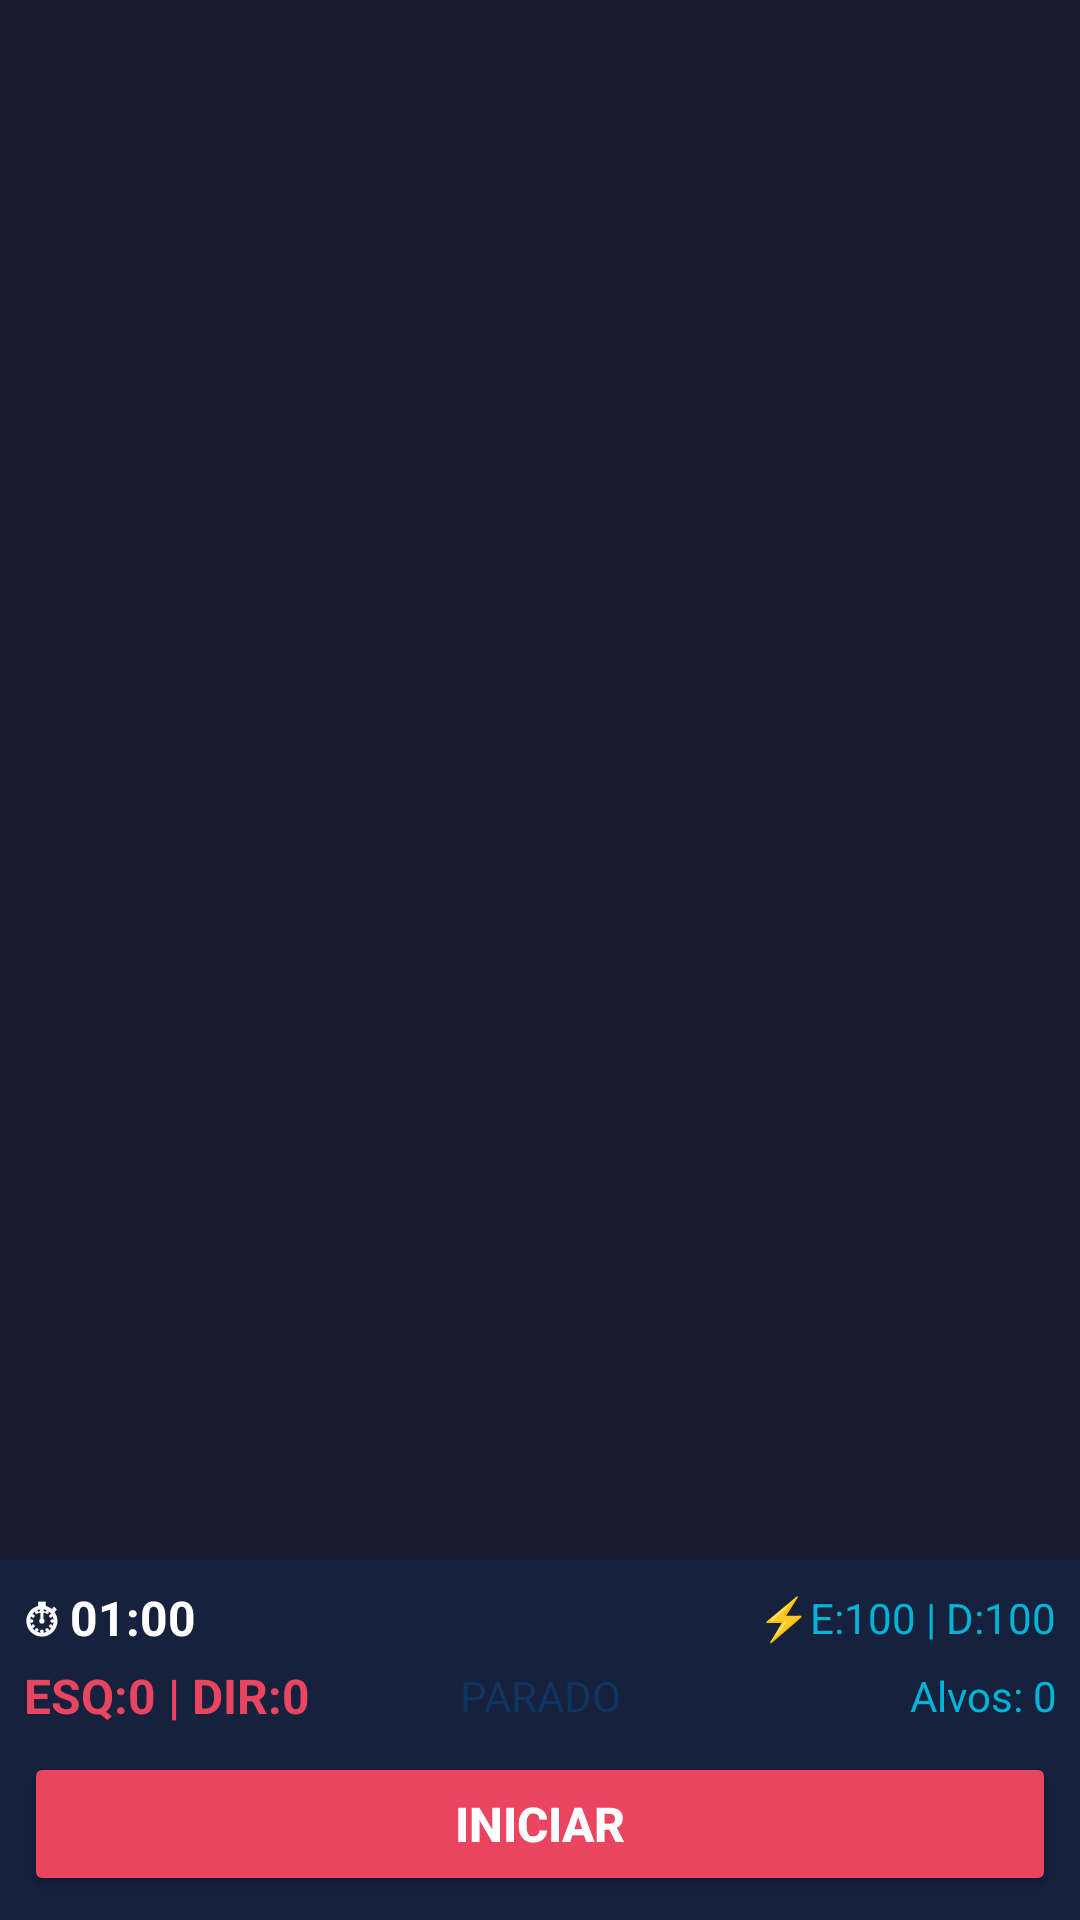

Produce the Android XML layout that renders to this screen, including the resource entries it uses.
<!-- AndroidManifest.xml: application theme Theme.AutoTarget -->
<!-- res/layout/activity_main.xml -->
<?xml version="1.0" encoding="utf-8"?>
<RelativeLayout
    xmlns:android="http://schemas.android.com/apk/res/android"
    android:layout_width="match_parent"
    android:layout_height="match_parent"
    android:background="#1A1A2E">

    
    <FrameLayout
        android:id="@+id/gameContainer"
        android:layout_width="match_parent"
        android:layout_height="match_parent"
        android:layout_above="@+id/controlPanel" />

    
    <LinearLayout
        android:id="@+id/controlPanel"
        android:layout_width="match_parent"
        android:layout_height="wrap_content"
        android:layout_alignParentBottom="true"
        android:orientation="vertical"
        android:background="#16213E"
        android:padding="8dp">

        
        <LinearLayout
            android:layout_width="match_parent"
            android:layout_height="wrap_content"
            android:orientation="horizontal"
            android:gravity="center_vertical"
            android:paddingBottom="4dp">

            <TextView
                android:id="@+id/tvTempo"
                android:layout_width="0dp"
                android:layout_height="wrap_content"
                android:layout_weight="1"
                android:text="@string/tempo_inicial"
                android:textColor="#FFFFFF"
                android:textSize="16sp"
                android:textStyle="bold" />

            <TextView
                android:id="@+id/tvEnergia"
                android:layout_width="0dp"
                android:layout_height="wrap_content"
                android:layout_weight="1"
                android:text="@string/energia_inicial"
                android:textColor="#00B4D8"
                android:textSize="14sp"
                android:gravity="end" />
        </LinearLayout>

        
        <LinearLayout
            android:layout_width="match_parent"
            android:layout_height="wrap_content"
            android:orientation="horizontal"
            android:gravity="center_vertical"
            android:paddingBottom="8dp">

            <TextView
                android:id="@+id/tvPontuacao"
                android:layout_width="0dp"
                android:layout_height="wrap_content"
                android:layout_weight="1"
                android:text="@string/pontuacao_inicial"
                android:textColor="#E94560"
                android:textSize="16sp"
                android:textStyle="bold" />

            <TextView
                android:id="@+id/tvEstado"
                android:layout_width="0dp"
                android:layout_height="wrap_content"
                android:layout_weight="1"
                android:text="@string/estado_parado"
                android:textColor="#0F3460"
                android:textSize="14sp"
                android:gravity="center" />

            <TextView
                android:id="@+id/tvAlvosAtivos"
                android:layout_width="0dp"
                android:layout_height="wrap_content"
                android:layout_weight="1"
                android:text="@string/alvos_ativos_inicial"
                android:textColor="#00B4D8"
                android:textSize="14sp"
                android:gravity="end" />
        </LinearLayout>

        
        <Button
            android:id="@+id/btnIniciar"
            android:layout_width="match_parent"
            android:layout_height="48dp"
            android:text="@string/iniciar"
            android:backgroundTint="#E94560"
            android:textColor="#FFFFFF"
            android:textSize="16sp"
            android:textStyle="bold" />
    </LinearLayout>

</RelativeLayout>
<!-- resources referenced by this layout -->
<resources>
  <string name="alvos_ativos_inicial">Alvos: 0</string>
  <string name="energia_inicial">⚡E:100 | D:100</string>
  <string name="estado_parado">PARADO</string>
  <string name="iniciar">Iniciar</string>
  <string name="pontuacao_inicial">ESQ:0 | DIR:0</string>
  <string name="tempo_inicial">⏱ 01:00</string>
  <style name="Theme.AutoTarget" parent="Theme.MaterialComponents.DayNight.NoActionBar">
          <item name="colorPrimary">@color/primary</item>
          <item name="colorPrimaryDark">@color/primary_dark</item>
          <item name="colorAccent">@color/accent</item>
          <item name="android:statusBarColor">@color/background_dark</item>
          <item name="android:navigationBarColor">@color/surface_dark</item>
      </style>
  <color name="primary">#E94560</color>
  <color name="primary_dark">#C81E45</color>
  <color name="accent">#00B4D8</color>
  <color name="background_dark">#1A1A2E</color>
  <color name="surface_dark">#16213E</color>
</resources>
